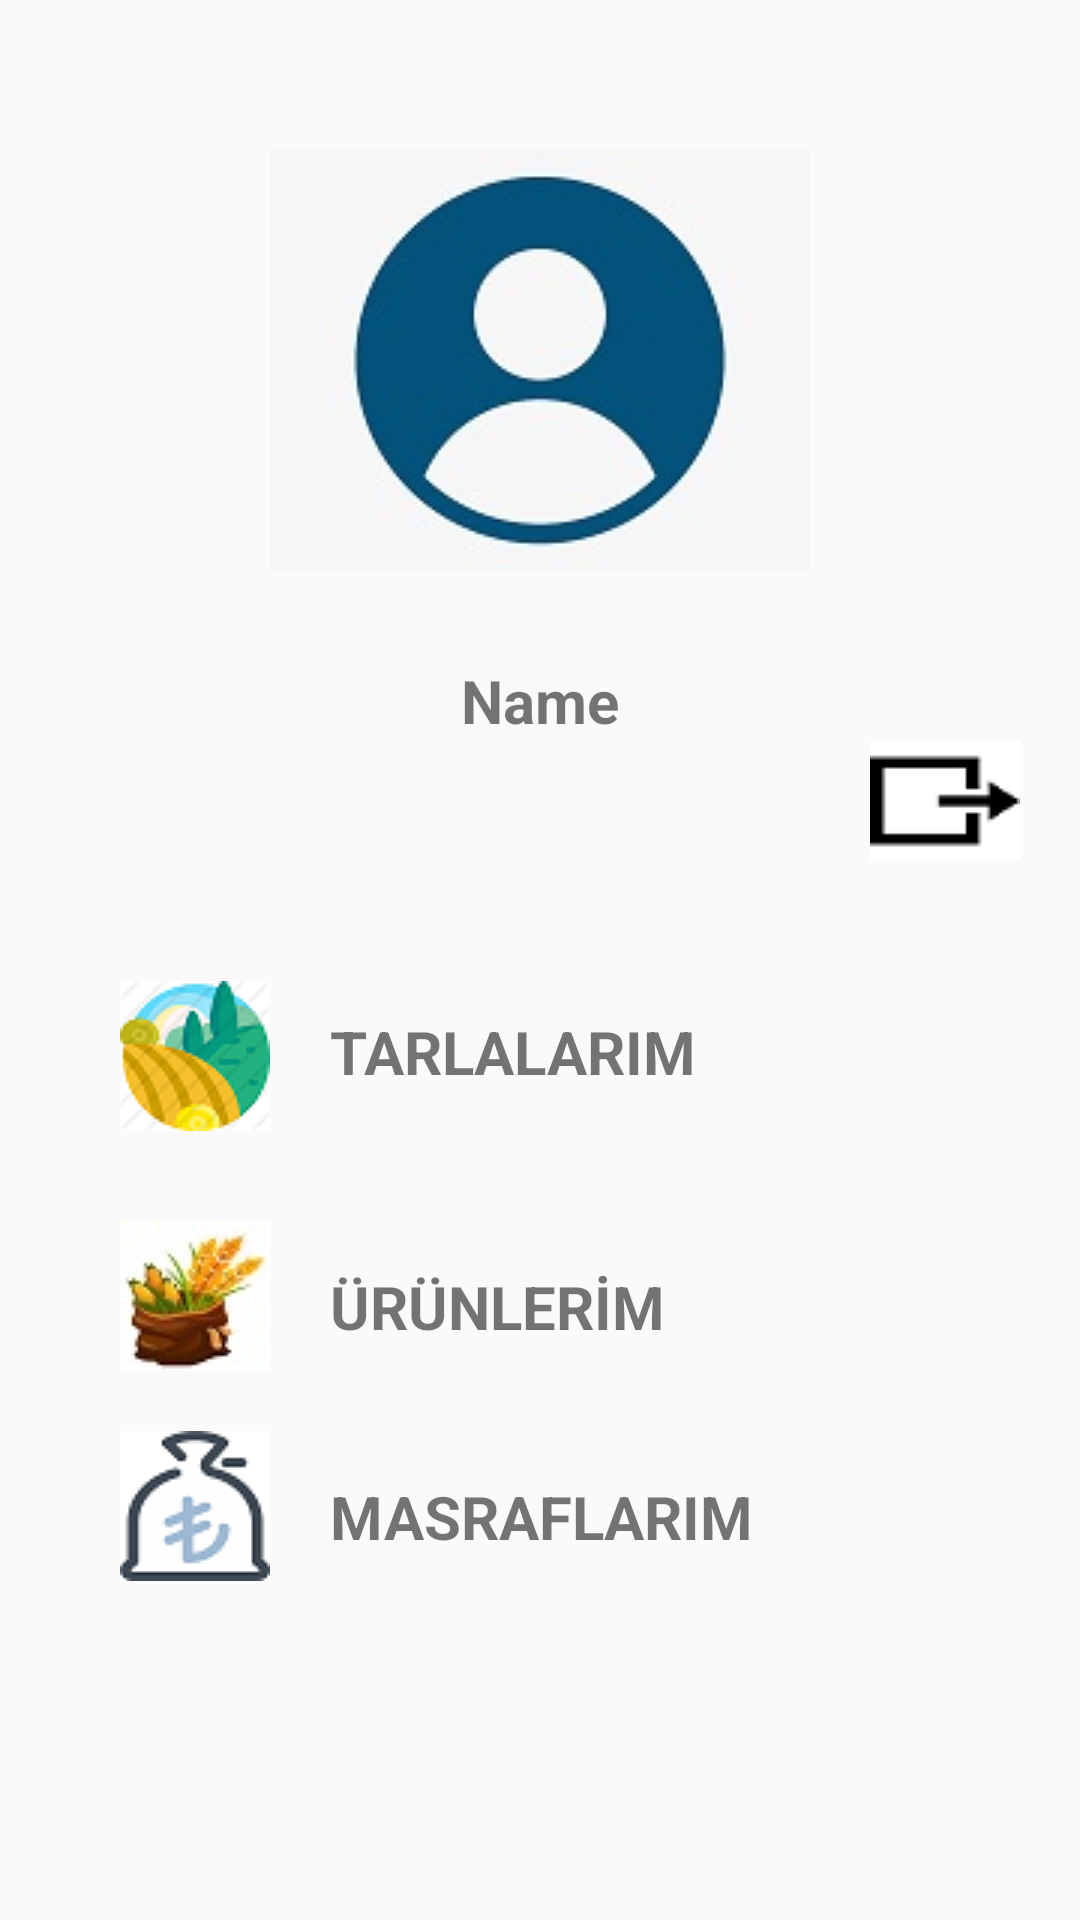

Layout XML and referenced resources for this Android screen:
<!-- AndroidManifest.xml: application theme AppTheme -->
<!-- res/layout/profil.xml -->
<?xml version="1.0" encoding="utf-8"?>
<ScrollView xmlns:android="http://schemas.android.com/apk/res/android"
    xmlns:app="http://schemas.android.com/apk/res-auto"
    xmlns:tools="http://schemas.android.com/tools"
    android:layout_width="match_parent"
    android:layout_height="match_parent">

    <androidx.constraintlayout.widget.ConstraintLayout
        android:layout_width="match_parent"
        android:layout_height="match_parent"
        >

    <LinearLayout
        android:id="@+id/linearLayout0"
        android:layout_width="match_parent"
        android:layout_height="wrap_content"
        android:orientation="vertical"
        tools:ignore="MissingConstraints">


        <ImageView
            android:layout_width="wrap_content"
            android:layout_height="wrap_content"
            android:layout_gravity="center"
            android:layout_marginTop="50dp"
            android:src="@drawable/usericon1" />
    </LinearLayout>

    <LinearLayout
        android:id="@+id/linearLayout55"
        android:layout_width="match_parent"
        android:layout_height="wrap_content"
        android:orientation="vertical"
        android:layout_marginTop="30dp"

        app:layout_constraintTop_toBottomOf="@+id/linearLayout0">

        <TextView
            android:id="@+id/name"
            android:layout_width="wrap_content"
            android:layout_height="wrap_content"
            android:text="Name"
            android:layout_gravity="center"
            android:textSize="20dp"
            android:textStyle="bold" />

        <TextView
            android:id="@+id/exitsıcon"
            android:layout_width="wrap_content"
            android:layout_height="wrap_content"
            android:layout_gravity="right"
            android:layout_marginRight="20sp"
            android:clickable="true"
            android:drawableLeft="@drawable/exits1png" />


    </LinearLayout>


    <LinearLayout
        android:id="@+id/linearLayout22"
        android:layout_width="match_parent"
        android:layout_height="wrap_content"
        android:layout_marginTop="40dp"
        android:orientation="horizontal"
        app:layout_constraintTop_toBottomOf="@+id/linearLayout55">

        <ImageView
            android:id="@+id/gardenpicture"
            android:layout_width="wrap_content"
            android:layout_height="wrap_content"
            android:layout_marginLeft="40dp"
            android:clickable="true"
            android:src="@drawable/mygardenicons" />

        <TextView
            android:id="@+id/mygardanname"
            android:layout_width="match_parent"
            android:layout_height="wrap_content"
            android:layout_marginLeft="20dp"
            android:layout_marginTop="10dp"
            android:clickable="true"
            android:text="TARLALARIM"
            android:textSize="20dp"
            android:textStyle="bold" />


    </LinearLayout>

    <LinearLayout
        android:id="@+id/linearLayout33"
        android:layout_width="match_parent"
        android:layout_height="wrap_content"
        android:layout_marginTop="10dp"
        android:orientation="horizontal"
        app:layout_constraintTop_toBottomOf="@+id/linearLayout22">

        <ImageView
            android:layout_width="wrap_content"
            android:layout_height="wrap_content"
            android:layout_marginLeft="40dp"
            android:layout_marginTop="20dp"
            android:src="@drawable/productsicon" />

        <TextView
            android:id="@+id/myproducts"
            android:layout_width="match_parent"
            android:layout_height="wrap_content"
            android:layout_marginLeft="20dp"
            android:layout_marginTop="35dp"
            android:clickable="true"
            android:focusable="true"
            android:text="ÜRÜNLERİM"
            android:textSize="20dp"
            android:textStyle="bold" />


    </LinearLayout>

    <LinearLayout
        android:id="@+id/linearLayout44"
        android:layout_width="match_parent"
        android:layout_height="wrap_content"

        android:orientation="horizontal"
        app:layout_constraintTop_toBottomOf="@+id/linearLayout33">

        <ImageView
            android:layout_width="wrap_content"
            android:layout_height="wrap_content"
            android:layout_marginLeft="40dp"
            android:layout_marginTop="20dp"
            android:src="@drawable/costicons" />

        <TextView
            android:id="@+id/mycosts"
            android:layout_width="match_parent"
            android:layout_height="wrap_content"
            android:layout_marginLeft="20dp"
            android:layout_marginTop="35dp"
            android:clickable="true"
            android:text="MASRAFLARIM"
            android:textSize="20dp"
            android:textStyle="bold" />


    </LinearLayout>

    </androidx.constraintlayout.widget.ConstraintLayout>
</ScrollView>
<!-- resources referenced by this layout -->
<resources>
  <!-- drawable costicons: jpg bitmap (drawable, 3071 bytes) -->
  <!-- drawable exits1png: png bitmap (drawable, 713 bytes) -->
  <!-- drawable mygardenicons: png bitmap (drawable, 5932 bytes) -->
  <!-- drawable productsicon: jpg bitmap (drawable, 2634 bytes) -->
  <!-- drawable usericon1: png bitmap (drawable, 6912 bytes) -->
  <style name="AppTheme" parent="Theme.AppCompat.Light.DarkActionBar">
          
  
  
          <item name="colorPrimary">#00b200</item>
          <item name="colorPrimaryDark">#00b200</item>
          <item name="colorAccent">@color/colorAccent</item>
      </style>
  <color name="colorAccent">#03DAC5</color>
</resources>
